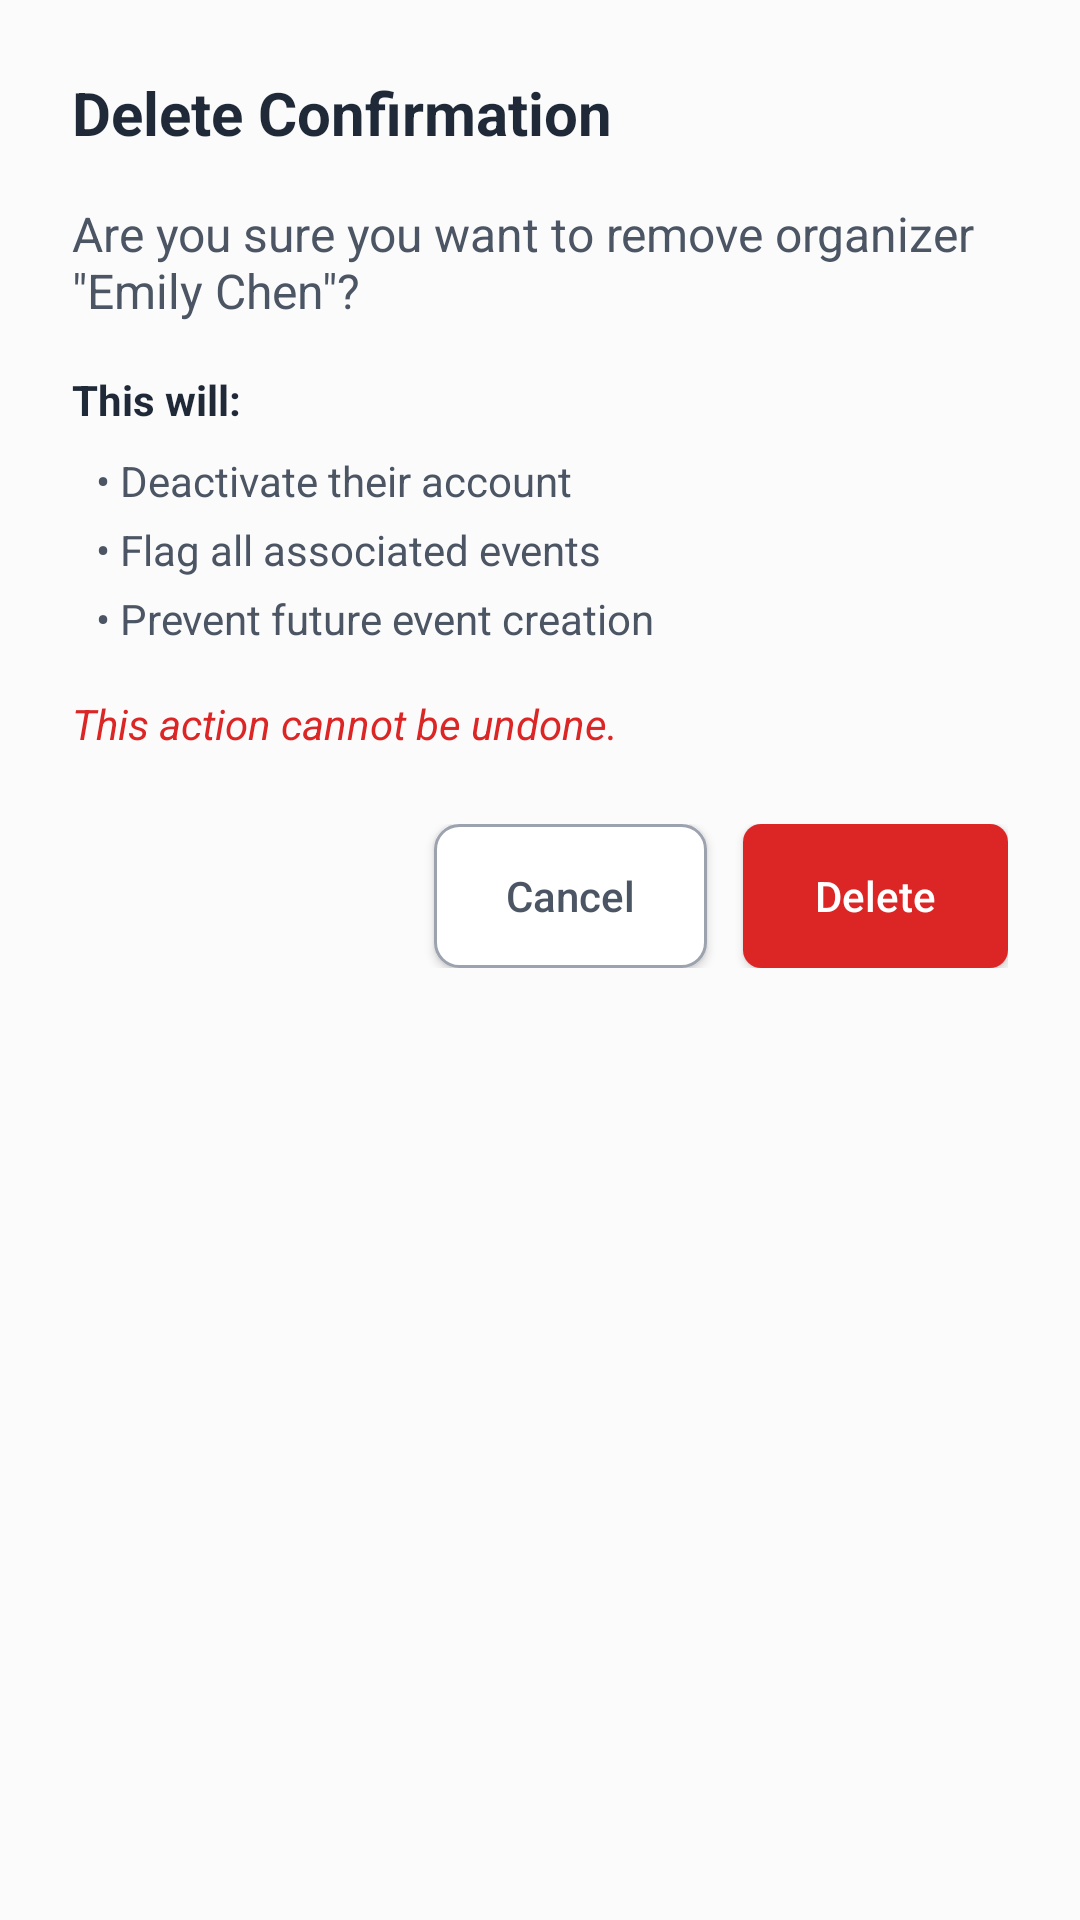

The Android layout XML behind this screen, and the referenced resources:
<!-- AndroidManifest.xml: application theme Theme.Code -->
<!-- res/layout/dialog_delete_organizer.xml -->
<?xml version="1.0" encoding="utf-8"?>
<LinearLayout xmlns:android="http://schemas.android.com/apk/res/android"
    android:layout_width="match_parent"
    android:layout_height="wrap_content"
    xmlns:app="http://schemas.android.com/apk/res-auto"
    android:orientation="vertical"
    android:padding="24dp"
    android:background="@drawable/dialog_background">

    <TextView
        android:layout_width="wrap_content"
        android:layout_height="wrap_content"
        android:text="Delete Confirmation"
        android:textSize="20sp"
        android:textStyle="bold"
        android:textColor="#1F2937"
        android:layout_marginBottom="16dp" />

    <TextView
        android:id="@+id/tv_message"
        android:layout_width="wrap_content"
        android:layout_height="wrap_content"
        android:text="Are you sure you want to remove organizer &quot;Emily Chen&quot;?"
        android:textSize="16sp"
        android:textColor="#4B5563"
        android:layout_marginBottom="16dp" />

    <TextView
        android:layout_width="wrap_content"
        android:layout_height="wrap_content"
        android:text="This will:"
        android:textSize="14sp"
        android:textStyle="bold"
        android:textColor="#1F2937"
        android:layout_marginBottom="8dp" />

    <TextView
        android:layout_width="wrap_content"
        android:layout_height="wrap_content"
        android:text="• Deactivate their account"
        android:textSize="14sp"
        android:textColor="#4B5563"
        android:layout_marginStart="8dp"
        android:layout_marginBottom="4dp" />

    <TextView
        android:layout_width="wrap_content"
        android:layout_height="wrap_content"
        android:text="• Flag all associated events"
        android:textSize="14sp"
        android:textColor="#4B5563"
        android:layout_marginStart="8dp"
        android:layout_marginBottom="4dp" />

    <TextView
        android:layout_width="wrap_content"
        android:layout_height="wrap_content"
        android:text="• Prevent future event creation"
        android:textSize="14sp"
        android:textColor="#4B5563"
        android:layout_marginStart="8dp"
        android:layout_marginBottom="16dp" />

    <TextView
        android:layout_width="wrap_content"
        android:layout_height="wrap_content"
        android:text="This action cannot be undone."
        android:textSize="14sp"
        android:textStyle="italic"
        android:textColor="#DC2626"
        android:layout_marginBottom="24dp" />

    <LinearLayout
        android:layout_width="match_parent"
        android:layout_height="wrap_content"
        android:orientation="horizontal"
        android:gravity="end">

        <Button
            android:id="@+id/btn_cancel"
            android:layout_width="wrap_content"
            android:layout_height="wrap_content"
            android:layout_marginEnd="12dp"
            android:background="@drawable/button_cancel"
            app:backgroundTint="@null"
            android:paddingStart="24dp"
            android:paddingEnd="24dp"
            android:text="Cancel"
            android:textAllCaps="false"
            android:textColor="#4B5563"
            android:textColorLink="#F6F3F3" />

        <Button
            android:id="@+id/btn_delete"
            android:layout_width="wrap_content"
            android:layout_height="wrap_content"
            android:text="Delete"
            android:textColor="#FFFFFF"
            android:background="@drawable/button_delete"
            app:backgroundTint="@null"
            android:paddingStart="24dp"
            android:paddingEnd="24dp"
            android:textAllCaps="false" />

    </LinearLayout>

</LinearLayout>
<!-- resources referenced by this layout -->
<resources>
  <!-- drawable button_cancel (drawable) -->
  <?xml version="1.0" encoding="utf-8"?>
  <shape xmlns:android="http://schemas.android.com/apk/res/android"
      android:shape="rectangle">
      <solid android:color="#FFFFFF" />
  
      <stroke
          android:width="1dp"
          android:color="#9CA3AF" />
  
      <corners android:radius="8dp" />
  </shape>
  <!-- drawable button_delete (drawable) -->
  <?xml version="1.0" encoding="utf-8"?>
  <shape xmlns:android="http://schemas.android.com/apk/res/android"
      android:shape="rectangle">
      <solid android:color="#DC2626" />
  
      <corners android:radius="6dp" />
  </shape>
  <style name="Theme.Code" parent="Base.Theme.Code">
          <item name="android:windowBackground">@color/backgroundColor</item>
  
          </style>
  <style name="Base.Theme.Code" parent="Theme.Material3.DayNight.NoActionBar">
          
          
      </style>
  <color name="backgroundColor">#FBFBFB</color>
</resources>
